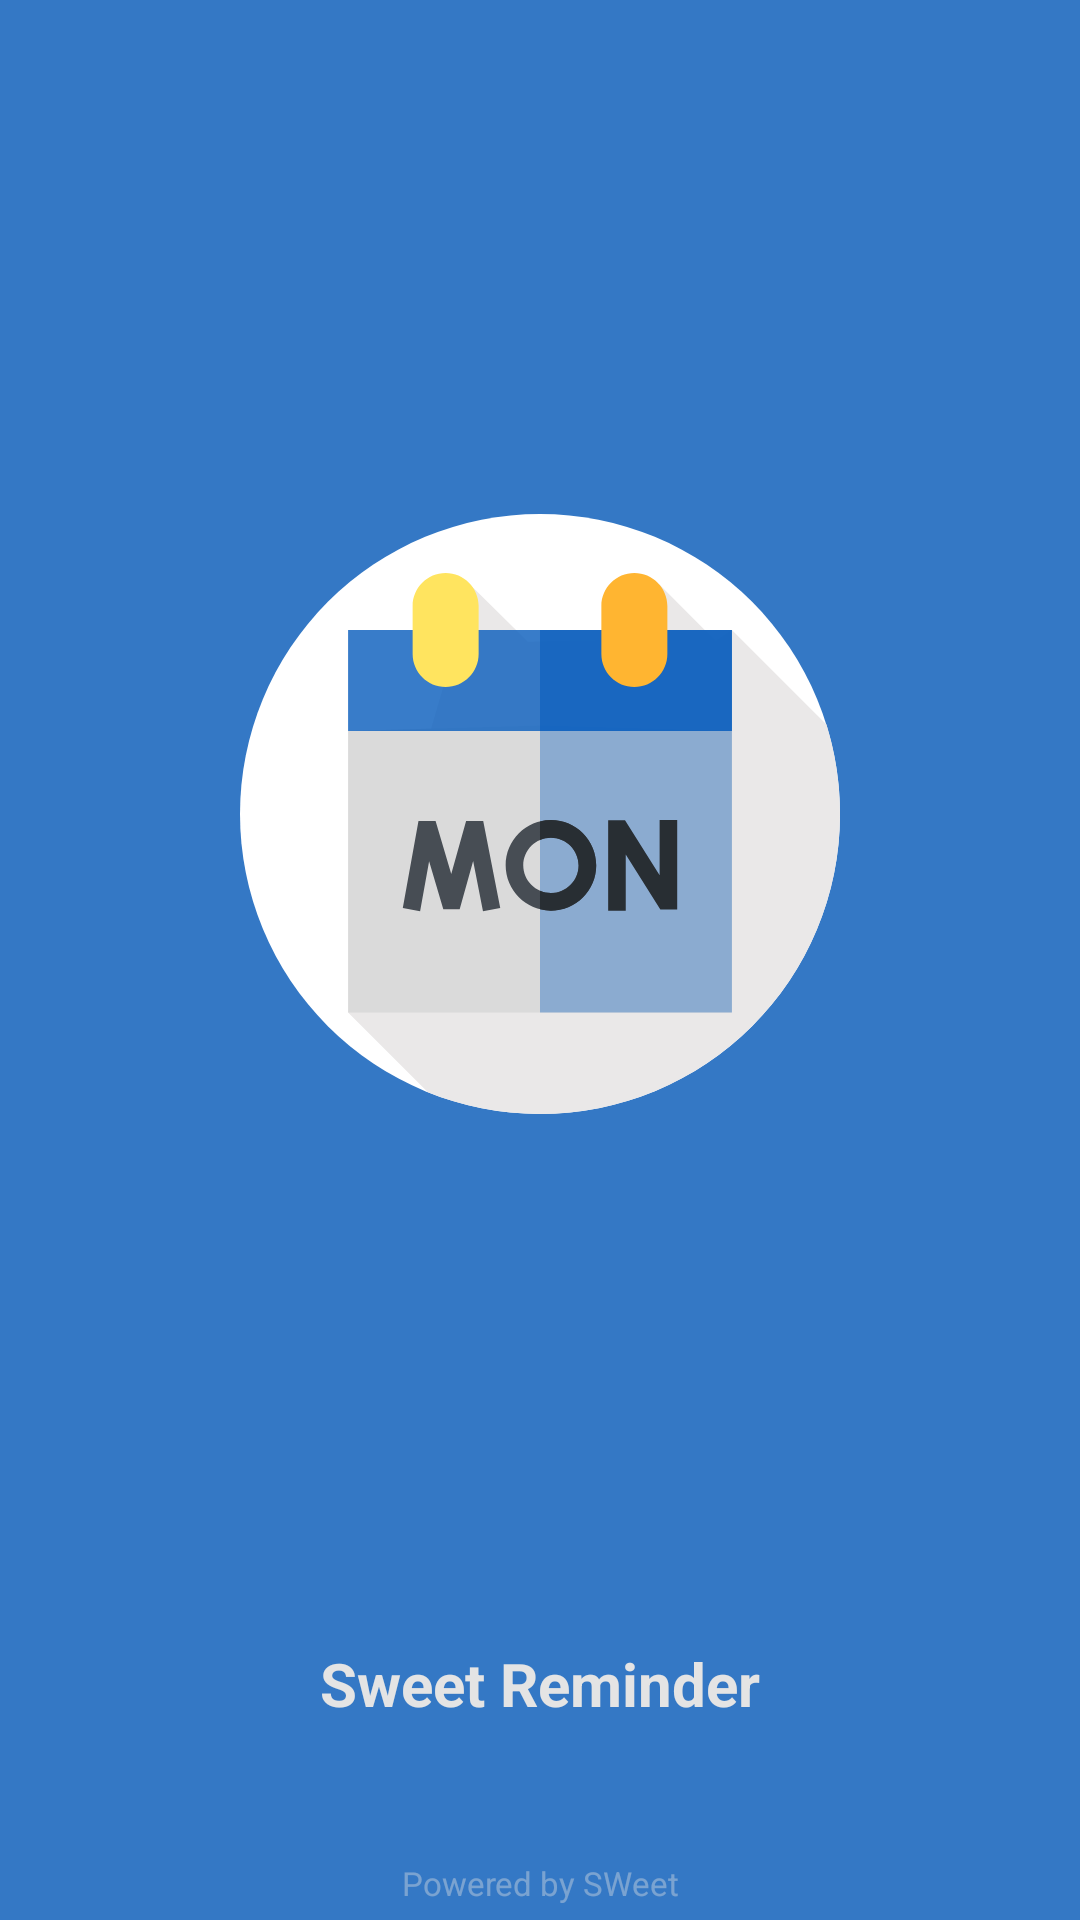

Android layout source for this screen:
<!-- AndroidManifest.xml: application theme AppTheme -->
<!-- res/layout/fragment_splash.xml -->
<?xml version="1.0" encoding="utf-8"?>
<layout xmlns:android="http://schemas.android.com/apk/res/android"
    xmlns:app="http://schemas.android.com/apk/res-auto">

    <androidx.constraintlayout.widget.ConstraintLayout
        android:layout_width="match_parent"
        android:layout_height="match_parent"
        android:animateLayoutChanges="true"
        android:background="@color/cool_blue">


        <androidx.appcompat.widget.AppCompatImageView
            android:id="@+id/icon"
            android:layout_width="200dp"
            android:layout_height="200dp"
            app:layout_constraintBottom_toTopOf="@+id/appLabel"
            app:layout_constraintLeft_toLeftOf="parent"
            app:layout_constraintRight_toRightOf="parent"
            app:layout_constraintTop_toTopOf="parent"
            app:layout_constraintVertical_bias="0.5"
            app:srcCompat="@drawable/ic_monday" />

        <TextView

            app:layout_constraintVertical_bias="0.9"
            android:id="@+id/appLabel"
            style="@style/boldTextViewStyle"
            android:layout_width="match_parent"
            android:layout_height="wrap_content"
            android:gravity="center"
            android:text="@string/app_name"
            android:textColor="@color/defaultBackgroundColor"
            app:layout_constraintBottom_toBottomOf="parent"
            app:layout_constraintTop_toTopOf="parent"/>

        <TextView
            android:alpha="0.4"
            android:layout_width="match_parent"
            android:layout_height="wrap_content"
            android:gravity="center"
            android:text="Powered by SWeet"
            android:textColor="@color/defaultBackgroundColor"
            android:textSize="@dimen/small_text_size"
            app:layout_constraintBottom_toBottomOf="parent" />

    </androidx.constraintlayout.widget.ConstraintLayout>
</layout>
<!-- resources referenced by this layout -->
<resources>
  <color name="cool_blue">#D81565C0</color>
  <color name="defaultBackgroundColor">#E4E4E4</color>
  <dimen name="small_text_size">11sp</dimen>
  <!-- drawable ic_monday: vector/xml drawable (drawable, 2706 chars, omitted) -->
  <string name="app_name">Sweet Reminder</string>
  <style name="boldTextViewStyle" parent="myTextViewStyle">
          <item name="android:textColor">@color/textColorBold</item>
          <item name="android:textSize">@dimen/bold_text_size</item>
          <item name="android:textStyle">bold</item>
      </style>
  <style name="AppTheme" parent="Theme.AppCompat.Light.NoActionBar">
          
          <item name="colorPrimary">@color/colorPrimary</item>
          <item name="colorPrimaryDark">@color/colorPrimaryDark</item>
          <item name="colorAccent">@color/colorAccent</item>
          <item name="android:colorBackground">@color/defaultBackgroundColor</item>
          <item name="cardViewStyle">@style/myCardViewStyle</item>
          <item name="android:textViewStyle">@style/myTextViewStyle</item>
          <item name="editTextStyle">@style/editTextStyle</item>
      </style>
  <style name="myTextViewStyle">
          <item name="android:padding">@dimen/very_small_gap</item>
          <item name="android:textColor">@color/textColor</item>
          <item name="android:textSize">@dimen/normal_text_size</item>
      </style>
  <color name="textColorBold">#000</color>
  <dimen name="bold_text_size">20sp</dimen>
  <color name="colorPrimary">#fff</color>
  <color name="colorPrimaryDark">#E4E4E4</color>
  <color name="colorAccent">#03DAC5</color>
  <style name="myCardViewStyle" parent="CardView">
          <item name="android:padding">@dimen/small_gap</item>
          <item name="cardCornerRadius">@dimen/card_border_radius</item>
      </style>
  <style name="editTextStyle" parent="Widget.AppCompat.EditText">
          <item name="android:background">@drawable/bg_default_edit_text</item>
          <item name="android:padding">@dimen/small_gap</item>
      </style>
  <dimen name="very_small_gap">5dp</dimen>
  <color name="textColor">#2B2B2B</color>
  <dimen name="normal_text_size">15sp</dimen>
  <dimen name="small_gap">8dp</dimen>
  <dimen name="card_border_radius">10dp</dimen>
  <!-- drawable bg_default_edit_text (drawable) -->
  <?xml version="1.0" encoding="utf-8"?>
  <shape android:shape="rectangle" xmlns:android="http://schemas.android.com/apk/res/android">
  
      <solid android:color="@color/cardview_light_background"/>
      <corners android:radius="@dimen/card_border_radius"/>
  
  </shape>
</resources>
